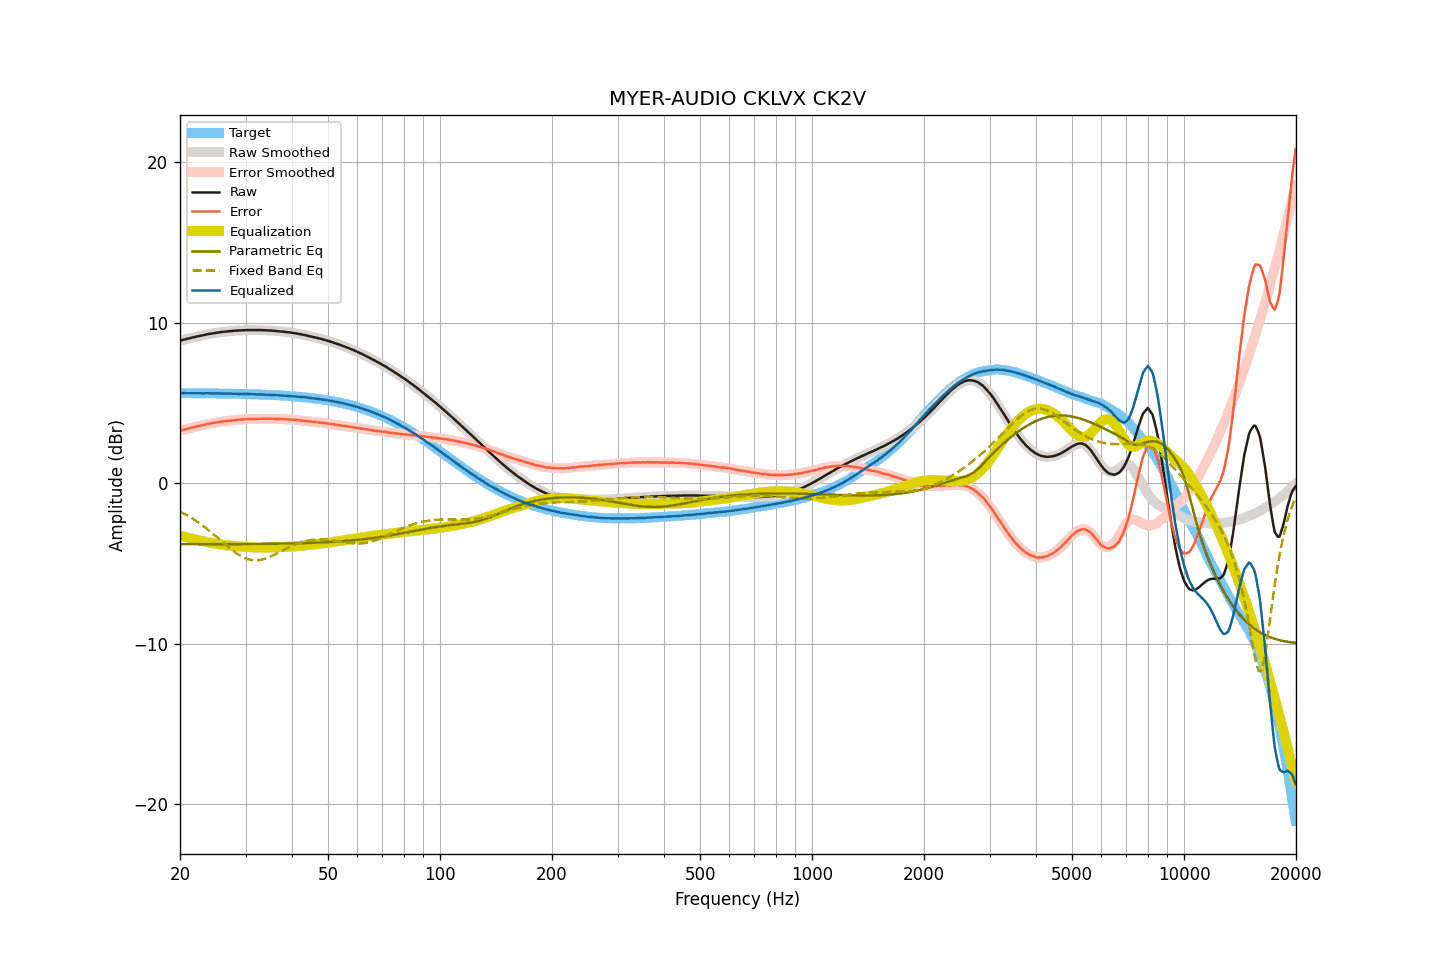

The table this chart was drawn from, first rows:
frequency, raw, smoothed, error, error_smoothed, equalization, parametric_eq, fixed_band_eq, equalized_raw, equalized_smoothed, target
20.00, 8.88, 8.88, 3.27, 3.27, -3.27, -3.81, -1.77, 5.61, 5.61, 5.61
20.20, 8.91, 8.91, 3.30, 3.30, -3.30, -3.81, -1.82, 5.61, 5.61, 5.61
20.40, 8.93, 8.93, 3.32, 3.32, -3.32, -3.81, -1.87, 5.61, 5.61, 5.61
20.61, 8.96, 8.96, 3.35, 3.35, -3.35, -3.81, -1.93, 5.61, 5.61, 5.61
20.81, 8.98, 8.98, 3.37, 3.38, -3.38, -3.81, -1.98, 5.60, 5.61, 5.61
21.02, 9.01, 9.01, 3.40, 3.40, -3.40, -3.81, -2.04, 5.61, 5.61, 5.61
21.23, 9.03, 9.03, 3.42, 3.43, -3.43, -3.81, -2.10, 5.60, 5.61, 5.61
21.44, 9.06, 9.06, 3.46, 3.45, -3.45, -3.81, -2.16, 5.61, 5.60, 5.61
21.66, 9.08, 9.08, 3.48, 3.48, -3.48, -3.81, -2.22, 5.60, 5.60, 5.60
21.87, 9.10, 9.11, 3.50, 3.50, -3.50, -3.81, -2.29, 5.60, 5.60, 5.60
22.09, 9.13, 9.13, 3.53, 3.52, -3.52, -3.81, -2.36, 5.61, 5.60, 5.60
22.31, 9.15, 9.15, 3.55, 3.55, -3.55, -3.81, -2.43, 5.60, 5.60, 5.60
22.54, 9.17, 9.17, 3.57, 3.57, -3.57, -3.81, -2.49, 5.60, 5.60, 5.60
22.76, 9.19, 9.19, 3.59, 3.59, -3.59, -3.81, -2.57, 5.60, 5.60, 5.60
22.99, 9.21, 9.21, 3.61, 3.61, -3.62, -3.81, -2.64, 5.59, 5.60, 5.60
23.22, 9.23, 9.23, 3.63, 3.64, -3.64, -3.81, -2.72, 5.59, 5.60, 5.60
23.45, 9.26, 9.26, 3.66, 3.66, -3.66, -3.81, -2.79, 5.60, 5.60, 5.60
23.69, 9.28, 9.28, 3.68, 3.68, -3.68, -3.81, -2.87, 5.60, 5.60, 5.60
23.92, 9.30, 9.30, 3.71, 3.70, -3.70, -3.81, -2.95, 5.60, 5.60, 5.59
24.16, 9.31, 9.32, 3.72, 3.72, -3.72, -3.81, -3.03, 5.59, 5.59, 5.59
24.40, 9.33, 9.33, 3.74, 3.74, -3.74, -3.81, -3.12, 5.59, 5.59, 5.59
24.65, 9.35, 9.35, 3.76, 3.76, -3.76, -3.81, -3.20, 5.59, 5.59, 5.59
24.89, 9.36, 9.36, 3.77, 3.77, -3.78, -3.81, -3.29, 5.59, 5.59, 5.59
25.14, 9.38, 9.38, 3.79, 3.79, -3.79, -3.81, -3.37, 5.59, 5.59, 5.59
25.39, 9.39, 9.39, 3.80, 3.81, -3.81, -3.81, -3.46, 5.58, 5.59, 5.59
25.65, 9.41, 9.41, 3.83, 3.82, -3.82, -3.81, -3.55, 5.59, 5.59, 5.59
25.91, 9.42, 9.42, 3.84, 3.84, -3.83, -3.81, -3.63, 5.59, 5.59, 5.58
26.16, 9.43, 9.43, 3.85, 3.85, -3.85, -3.80, -3.72, 5.58, 5.58, 5.58
26.43, 9.44, 9.44, 3.86, 3.86, -3.86, -3.80, -3.80, 5.58, 5.58, 5.58
26.69, 9.45, 9.45, 3.87, 3.87, -3.87, -3.80, -3.89, 5.58, 5.58, 5.58
26.96, 9.46, 9.46, 3.88, 3.88, -3.89, -3.80, -3.97, 5.58, 5.58, 5.58
27.23, 9.47, 9.47, 3.89, 3.90, -3.90, -3.80, -4.06, 5.57, 5.57, 5.58
27.50, 9.48, 9.48, 3.91, 3.91, -3.91, -3.80, -4.14, 5.57, 5.57, 5.57
27.77, 9.49, 9.49, 3.92, 3.92, -3.92, -3.80, -4.21, 5.57, 5.57, 5.57
28.05, 9.50, 9.50, 3.93, 3.93, -3.93, -3.80, -4.29, 5.57, 5.57, 5.57
28.33, 9.51, 9.51, 3.94, 3.94, -3.94, -3.80, -4.36, 5.57, 5.57, 5.57
28.62, 9.51, 9.51, 3.95, 3.95, -3.95, -3.80, -4.43, 5.56, 5.57, 5.57
28.90, 9.52, 9.52, 3.96, 3.96, -3.96, -3.80, -4.49, 5.56, 5.56, 5.56
29.19, 9.52, 9.52, 3.96, 3.96, -3.96, -3.80, -4.55, 5.56, 5.56, 5.56
29.48, 9.53, 9.53, 3.97, 3.97, -3.97, -3.80, -4.60, 5.56, 5.56, 5.56
29.78, 9.53, 9.53, 3.97, 3.98, -3.98, -3.80, -4.65, 5.55, 5.56, 5.56
30.08, 9.54, 9.54, 3.99, 3.98, -3.98, -3.80, -4.69, 5.56, 5.56, 5.55
30.38, 9.54, 9.54, 3.99, 3.99, -3.99, -3.80, -4.73, 5.55, 5.55, 5.55
30.68, 9.54, 9.54, 3.99, 3.99, -3.99, -3.80, -4.76, 5.55, 5.55, 5.55
30.99, 9.54, 9.54, 4.00, 4.00, -4.00, -3.80, -4.78, 5.54, 5.54, 5.54
31.30, 9.54, 9.54, 4.00, 4.00, -4.00, -3.80, -4.80, 5.54, 5.54, 5.54
31.61, 9.54, 9.54, 4.00, 4.00, -4.00, -3.80, -4.81, 5.54, 5.54, 5.54
31.93, 9.54, 9.54, 4.01, 4.01, -4.01, -3.79, -4.81, 5.53, 5.53, 5.54
32.24, 9.54, 9.54, 4.01, 4.01, -4.01, -3.79, -4.81, 5.53, 5.53, 5.53
32.57, 9.54, 9.54, 4.01, 4.01, -4.01, -3.79, -4.80, 5.53, 5.53, 5.53
32.89, 9.54, 9.54, 4.02, 4.02, -4.01, -3.79, -4.79, 5.53, 5.53, 5.52
33.22, 9.54, 9.54, 4.02, 4.02, -4.02, -3.79, -4.76, 5.53, 5.52, 5.52
33.55, 9.53, 9.53, 4.01, 4.02, -4.02, -3.79, -4.74, 5.51, 5.52, 5.52
33.89, 9.53, 9.53, 4.02, 4.02, -4.02, -3.79, -4.71, 5.51, 5.51, 5.51
34.23, 9.52, 9.52, 4.01, 4.01, -4.02, -3.79, -4.68, 5.50, 5.51, 5.51
34.57, 9.52, 9.52, 4.02, 4.01, -4.02, -3.79, -4.64, 5.51, 5.50, 5.50
34.92, 9.51, 9.51, 4.01, 4.01, -4.01, -3.78, -4.60, 5.50, 5.50, 5.50
35.27, 9.51, 9.51, 4.02, 4.01, -4.01, -3.78, -4.55, 5.50, 5.50, 5.50
35.62, 9.50, 9.50, 4.01, 4.01, -4.01, -3.78, -4.50, 5.49, 5.49, 5.49
35.97, 9.49, 9.49, 4.01, 4.01, -4.00, -3.78, -4.45, 5.49, 5.49, 5.49
... 635 more rows
